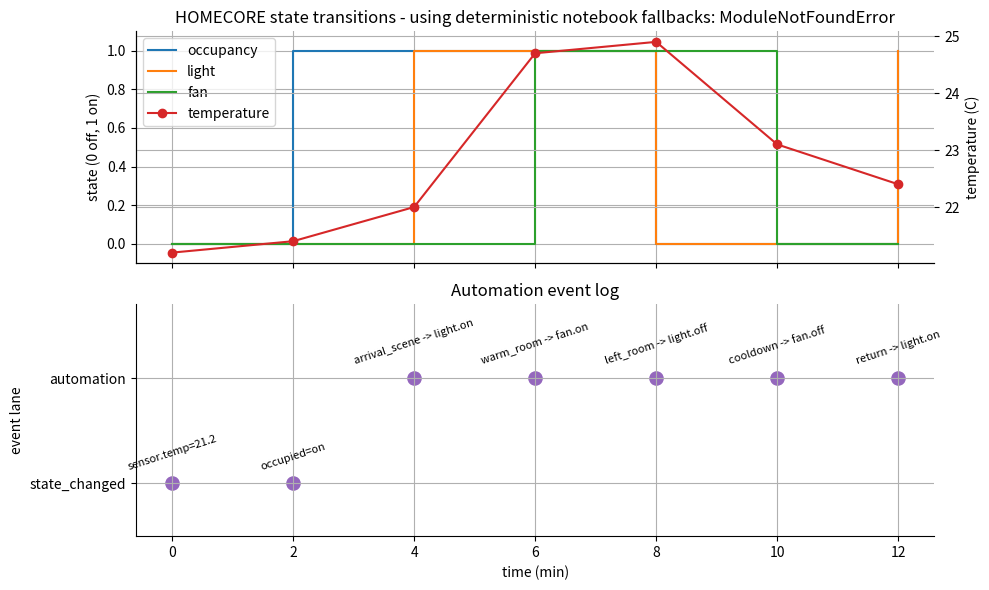
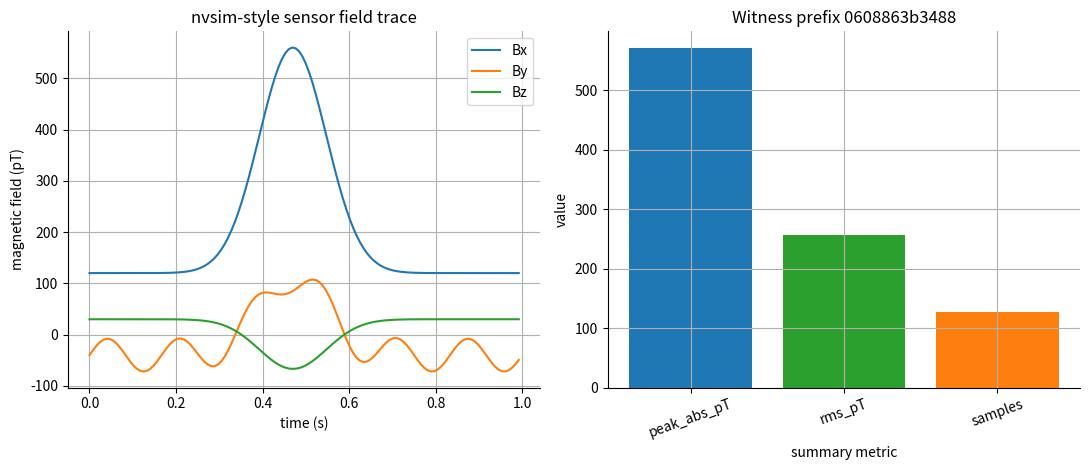
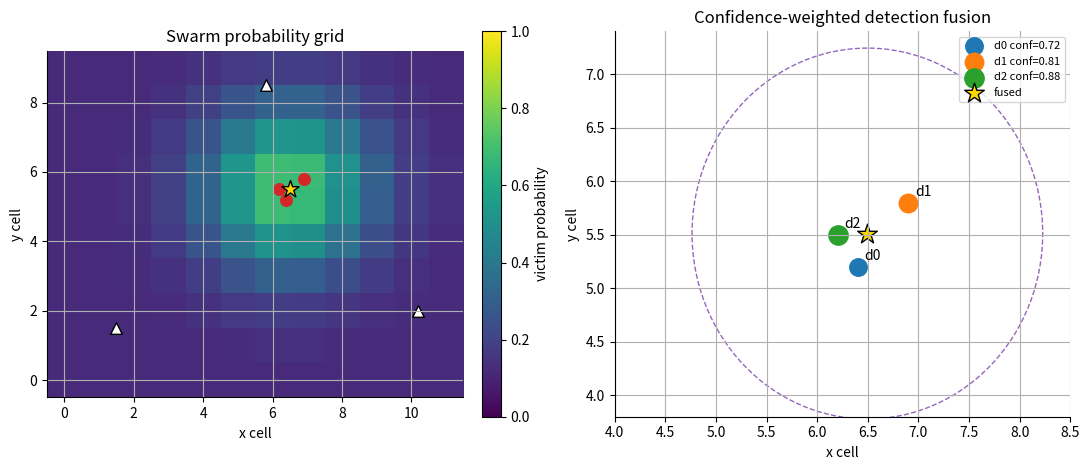
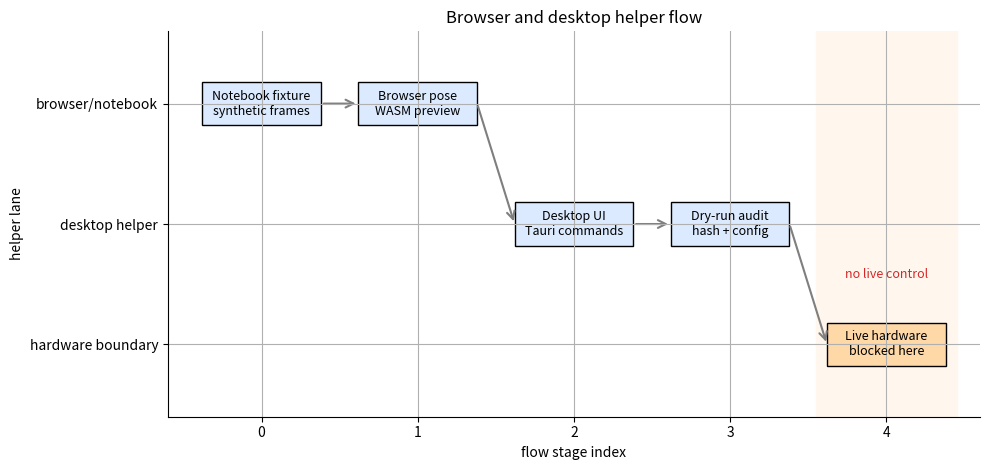

Write the Python code that produced these figures, in order.
from __future__ import annotations

import hashlib
import math

import matplotlib.pyplot as plt
from matplotlib.patches import Circle, FancyArrowPatch, Rectangle
import numpy as np

try:
    from ruview.optional_tracks import helpers as m13_helpers
    from ruview.optional_tracks import homecore as m13_homecore
    from ruview.optional_tracks import nvsim as m13_nvsim
    from ruview.optional_tracks import swarm as m13_swarm

    HAVE_M13_OPTIONAL_MODULES = True
    IMPORT_NOTE = 'using ruview.optional_tracks modules'
except Exception as exc:
    m13_helpers = None
    m13_homecore = None
    m13_nvsim = None
    m13_swarm = None
    HAVE_M13_OPTIONAL_MODULES = False
    IMPORT_NOTE = f'using deterministic notebook fallbacks: {type(exc).__name__}'

plt.rcParams.update({
    'figure.figsize': (9.0, 4.8),
    'axes.grid': True,
    'axes.spines.top': False,
    'axes.spines.right': False,
})


def _fallback_homecore_event_log() -> dict[str, object]:
    time_min = np.array([0, 2, 4, 6, 8, 10, 12], dtype=float)
    occupancy = np.array([0, 1, 1, 1, 0, 0, 1], dtype=float)
    light = np.array([0, 0, 1, 1, 0, 0, 1], dtype=float)
    fan = np.array([0, 0, 0, 1, 1, 0, 0], dtype=float)
    temperature_c = np.array([21.2, 21.4, 22.0, 24.7, 24.9, 23.1, 22.4], dtype=float)
    events = [
        {'time_min': 0.0, 'lane': 'state_changed', 'message': 'sensor.temp=21.2'},
        {'time_min': 2.0, 'lane': 'state_changed', 'message': 'occupied=on'},
        {'time_min': 4.0, 'lane': 'automation', 'message': 'arrival_scene -> light.on'},
        {'time_min': 6.0, 'lane': 'automation', 'message': 'warm_room -> fan.on'},
        {'time_min': 8.0, 'lane': 'automation', 'message': 'left_room -> light.off'},
        {'time_min': 10.0, 'lane': 'automation', 'message': 'cooldown -> fan.off'},
        {'time_min': 12.0, 'lane': 'automation', 'message': 'return -> light.on'},
    ]
    return {
        'time_min': time_min,
        'occupancy': occupancy,
        'light': light,
        'fan': fan,
        'temperature_c': temperature_c,
        'events': events,
    }


def homecore_event_log() -> dict[str, object]:
    if m13_homecore is not None and hasattr(m13_homecore, 'demo_event_log'):
        try:
            trace = m13_homecore.demo_event_log()
            if isinstance(trace, dict):
                return trace
            raise TypeError('demo_event_log did not return a dict')
        except Exception:
            pass
    return _fallback_homecore_event_log()


homecore_trace = homecore_event_log()
time_min = np.asarray(homecore_trace['time_min'], dtype=float)
events = list(homecore_trace['events'])
lane_order = {'state_changed': 0, 'automation': 1}
event_x = np.array([event['time_min'] for event in events], dtype=float)
event_y = np.array([lane_order[event['lane']] for event in events], dtype=float)

fig, (ax_state, ax_events) = plt.subplots(2, 1, sharex=True, figsize=(10, 6))
ax_state.step(time_min, homecore_trace['occupancy'], where='post', label='occupancy')
ax_state.step(time_min, homecore_trace['light'], where='post', label='light')
ax_state.step(time_min, homecore_trace['fan'], where='post', label='fan')
ax_temp = ax_state.twinx()
ax_temp.plot(time_min, homecore_trace['temperature_c'], color='tab:red', marker='o', label='temperature')
ax_state.set_ylabel('state (0 off, 1 on)')
ax_temp.set_ylabel('temperature (C)')
ax_state.set_ylim(-0.1, 1.1)
ax_state.set_title('HOMECORE state transitions - ' + IMPORT_NOTE)
state_handles, state_labels = ax_state.get_legend_handles_labels()
temp_handles, temp_labels = ax_temp.get_legend_handles_labels()
ax_state.legend(state_handles + temp_handles, state_labels + temp_labels, loc='upper left')

ax_events.scatter(event_x, event_y, s=90, color='tab:purple')
for event in events:
    ax_events.annotate(
        event['message'],
        (event['time_min'], lane_order[event['lane']]),
        xytext=(0, 10),
        textcoords='offset points',
        rotation=18,
        ha='center',
        fontsize=8,
    )
ax_events.set_yticks([0, 1], ['state_changed', 'automation'])
ax_events.set_xlabel('time (min)')
ax_events.set_ylabel('event lane')
ax_events.set_title('Automation event log')
ax_events.set_ylim(-0.5, 1.7)
fig.tight_layout()
plt.show()


def _fallback_nvsim_trace() -> tuple[np.ndarray, np.ndarray, dict[str, object]]:
    t_s = np.linspace(0.0, 1.0, 128, endpoint=False)
    b_pt = np.column_stack([
        np.full_like(t_s, 120.0),
        np.full_like(t_s, -40.0),
        np.full_like(t_s, 30.0),
    ])
    anomaly = 440.0 * np.exp(-((t_s - 0.47) / 0.11) ** 2)
    oscillation = 32.0 * np.sin(2.0 * math.pi * 6.0 * t_s)
    b_pt[:, 0] += anomaly
    b_pt[:, 1] += 0.35 * anomaly + oscillation
    b_pt[:, 2] -= 0.22 * anomaly
    quantized = np.round(b_pt, 3)
    witness = hashlib.sha256(quantized.astype('<f8').tobytes()).hexdigest()
    magnitude = np.linalg.norm(quantized, axis=1)
    summary = {
        'samples': int(quantized.shape[0]),
        'peak_abs_pT': float(np.max(magnitude)),
        'rms_pT': float(np.sqrt(np.mean(magnitude ** 2))),
        'witness_prefix': witness[:12],
    }
    return t_s, quantized, summary


def nvsim_trace() -> tuple[np.ndarray, np.ndarray, dict[str, object]]:
    if m13_nvsim is not None and hasattr(m13_nvsim, 'demo_trace'):
        try:
            trace = m13_nvsim.demo_trace()
            t_s = np.asarray(trace['time_s'], dtype=float)
            b_pt = np.asarray(trace['b_pt'], dtype=float)
            summary = dict(trace.get('summary', {}))
            if 'witness_prefix' not in summary:
                summary['witness_prefix'] = hashlib.sha256(b_pt.astype('<f8').tobytes()).hexdigest()[:12]
            return t_s, b_pt, summary
        except Exception:
            pass
    return _fallback_nvsim_trace()


t_s, b_pt, summary = nvsim_trace()
fig, (ax_trace, ax_stats) = plt.subplots(1, 2, figsize=(11, 4.8))
for axis_index, label in enumerate(['Bx', 'By', 'Bz']):
    ax_trace.plot(t_s, b_pt[:, axis_index], label=label)
ax_trace.set_xlabel('time (s)')
ax_trace.set_ylabel('magnetic field (pT)')
ax_trace.set_title('nvsim-style sensor field trace')
ax_trace.legend(loc='upper right')

stat_names = ['peak_abs_pT', 'rms_pT', 'samples']
stat_values = [float(summary[name]) for name in stat_names]
ax_stats.bar(stat_names, stat_values, color=['tab:blue', 'tab:green', 'tab:orange'])
ax_stats.set_xlabel('summary metric')
ax_stats.set_ylabel('value')
ax_stats.set_title('Witness prefix ' + str(summary['witness_prefix']))
ax_stats.tick_params(axis='x', rotation=20)
fig.tight_layout()
plt.show()


def _fallback_swarm_fixture() -> dict[str, object]:
    width, height = 12, 10
    yy, xx = np.mgrid[0:height, 0:width]
    grid = np.full((height, width), 0.5, dtype=float)
    detections = [
        {'drone': 'd0', 'pos': (1.5, 1.5), 'estimate': (6.4, 5.2), 'confidence': 0.72},
        {'drone': 'd1', 'pos': (10.2, 2.0), 'estimate': (6.9, 5.8), 'confidence': 0.81},
        {'drone': 'd2', 'pos': (5.8, 8.5), 'estimate': (6.2, 5.5), 'confidence': 0.88},
    ]
    for det in detections:
        ex, ey = det['estimate']
        likelihood = det['confidence'] * np.exp(-((xx - ex) ** 2 + (yy - ey) ** 2) / (2.0 * 1.65 ** 2))
        grid = np.clip(0.62 * grid + 0.38 * likelihood, 0.0, 1.0)
    estimates = np.array([det['estimate'] for det in detections], dtype=float)
    confidences = np.array([det['confidence'] for det in detections], dtype=float)
    weights = confidences / np.sum(confidences)
    fused = np.sum(weights[:, None] * estimates, axis=0)
    drone_positions = np.array([det['pos'] for det in detections], dtype=float)
    centroid = np.mean(drone_positions, axis=0)
    angles = []
    for i in range(len(drone_positions)):
        for j in range(i + 1, len(drone_positions)):
            a = drone_positions[i] - centroid
            b = drone_positions[j] - centroid
            denom = max(float(np.linalg.norm(a) * np.linalg.norm(b)), 1e-9)
            angles.append(math.acos(float(np.clip(np.dot(a, b) / denom, -1.0, 1.0))))
    diversity = float(np.mean(angles)) if angles else 0.0
    uncertainty_m = 5.0 / (math.sqrt(len(detections)) * max(1.0, 1.0 + diversity / math.pi))
    return {
        'grid': grid,
        'detections': detections,
        'fused': fused,
        'uncertainty_m': uncertainty_m,
    }


def swarm_fixture() -> dict[str, object]:
    if m13_swarm is not None and hasattr(m13_swarm, 'demo_grid_fusion'):
        try:
            trace = m13_swarm.demo_grid_fusion()
            if isinstance(trace, dict):
                return trace
            raise TypeError('demo_grid_fusion did not return a dict')
        except Exception:
            pass
    return _fallback_swarm_fixture()


swarm_trace = swarm_fixture()
grid = np.asarray(swarm_trace['grid'], dtype=float)
detections = list(swarm_trace['detections'])
fused = np.asarray(swarm_trace['fused'], dtype=float)
uncertainty_m = float(swarm_trace['uncertainty_m'])

fig, (ax_grid, ax_fusion) = plt.subplots(1, 2, figsize=(11, 4.8))
image = ax_grid.imshow(grid, origin='lower', vmin=0.0, vmax=1.0, cmap='viridis')
fig.colorbar(image, ax=ax_grid, fraction=0.046, pad=0.04, label='victim probability')
ax_grid.set_xlabel('x cell')
ax_grid.set_ylabel('y cell')
ax_grid.set_title('Swarm probability grid')
for det in detections:
    px, py = det['pos']
    ex, ey = det['estimate']
    ax_grid.scatter(px, py, marker='^', s=70, color='white', edgecolor='black')
    ax_grid.scatter(ex, ey, marker='o', s=70, color='tab:red')
ax_grid.scatter(fused[0], fused[1], marker='*', s=170, color='gold', edgecolor='black')

for det in detections:
    ex, ey = det['estimate']
    ax_fusion.scatter(ex, ey, s=220 * det['confidence'], label=f"{det['drone']} conf={det['confidence']:.2f}")
    ax_fusion.annotate(det['drone'], (ex, ey), xytext=(5, 5), textcoords='offset points')
ax_fusion.scatter(fused[0], fused[1], marker='*', s=220, color='gold', edgecolor='black', label='fused')
ax_fusion.add_patch(Circle((fused[0], fused[1]), uncertainty_m, fill=False, linestyle='--', color='tab:purple'))
ax_fusion.set_xlim(4.0, 8.5)
ax_fusion.set_ylim(3.8, 7.4)
ax_fusion.set_xlabel('x cell')
ax_fusion.set_ylabel('y cell')
ax_fusion.set_title('Confidence-weighted detection fusion')
ax_fusion.legend(loc='upper right', fontsize=8)
fig.tight_layout()
plt.show()


def _fallback_helper_flow() -> dict[str, object]:
    nodes = [
        {'id': 'fixture', 'stage': 0, 'lane': 2, 'label': 'Notebook fixture\nsynthetic frames'},
        {'id': 'browser', 'stage': 1, 'lane': 2, 'label': 'Browser pose\nWASM preview'},
        {'id': 'desktop', 'stage': 2, 'lane': 1, 'label': 'Desktop UI\nTauri commands'},
        {'id': 'audit', 'stage': 3, 'lane': 1, 'label': 'Dry-run audit\nhash + config'},
        {'id': 'hardware', 'stage': 4, 'lane': 0, 'label': 'Live hardware\nblocked here'},
    ]
    edges = [('fixture', 'browser'), ('browser', 'desktop'), ('desktop', 'audit'), ('audit', 'hardware')]
    return {'nodes': nodes, 'edges': edges}


def helper_flow() -> dict[str, object]:
    if m13_helpers is not None and hasattr(m13_helpers, 'demo_helper_flow'):
        try:
            flow = m13_helpers.demo_helper_flow()
            if isinstance(flow, dict):
                return flow
            raise TypeError('demo_helper_flow did not return a dict')
        except Exception:
            pass
    return _fallback_helper_flow()


flow = helper_flow()
nodes = {node['id']: node for node in flow['nodes']}
fig, ax = plt.subplots(figsize=(10, 4.8))
for node in flow['nodes']:
    stage = node['stage']
    lane = node['lane']
    is_blocked = node['id'] == 'hardware'
    facecolor = '#ffd8a8' if is_blocked else '#dbeafe'
    rect = Rectangle((stage - 0.38, lane - 0.18), 0.76, 0.36, facecolor=facecolor, edgecolor='black', linewidth=1.0)
    ax.add_patch(rect)
    ax.text(stage, lane, node['label'], ha='center', va='center', fontsize=9)
for src_id, dst_id in flow['edges']:
    src = nodes[src_id]
    dst = nodes[dst_id]
    arrow = FancyArrowPatch(
        (src['stage'] + 0.38, src['lane']),
        (dst['stage'] - 0.38, dst['lane']),
        arrowstyle='->',
        mutation_scale=14,
        linewidth=1.5,
        color='tab:gray',
    )
    ax.add_patch(arrow)
ax.axvspan(3.55, 4.45, color='#fff7ed', zorder=-1)
ax.text(4.0, 0.58, 'no live control', ha='center', va='center', fontsize=9, color='tab:red')
ax.set_xlim(-0.6, 4.6)
ax.set_ylim(-0.6, 2.6)
ax.set_xticks([0, 1, 2, 3, 4])
ax.set_yticks([0, 1, 2], ['hardware boundary', 'desktop helper', 'browser/notebook'])
ax.set_xlabel('flow stage index')
ax.set_ylabel('helper lane')
ax.set_title('Browser and desktop helper flow')
fig.tight_layout()
plt.show()
